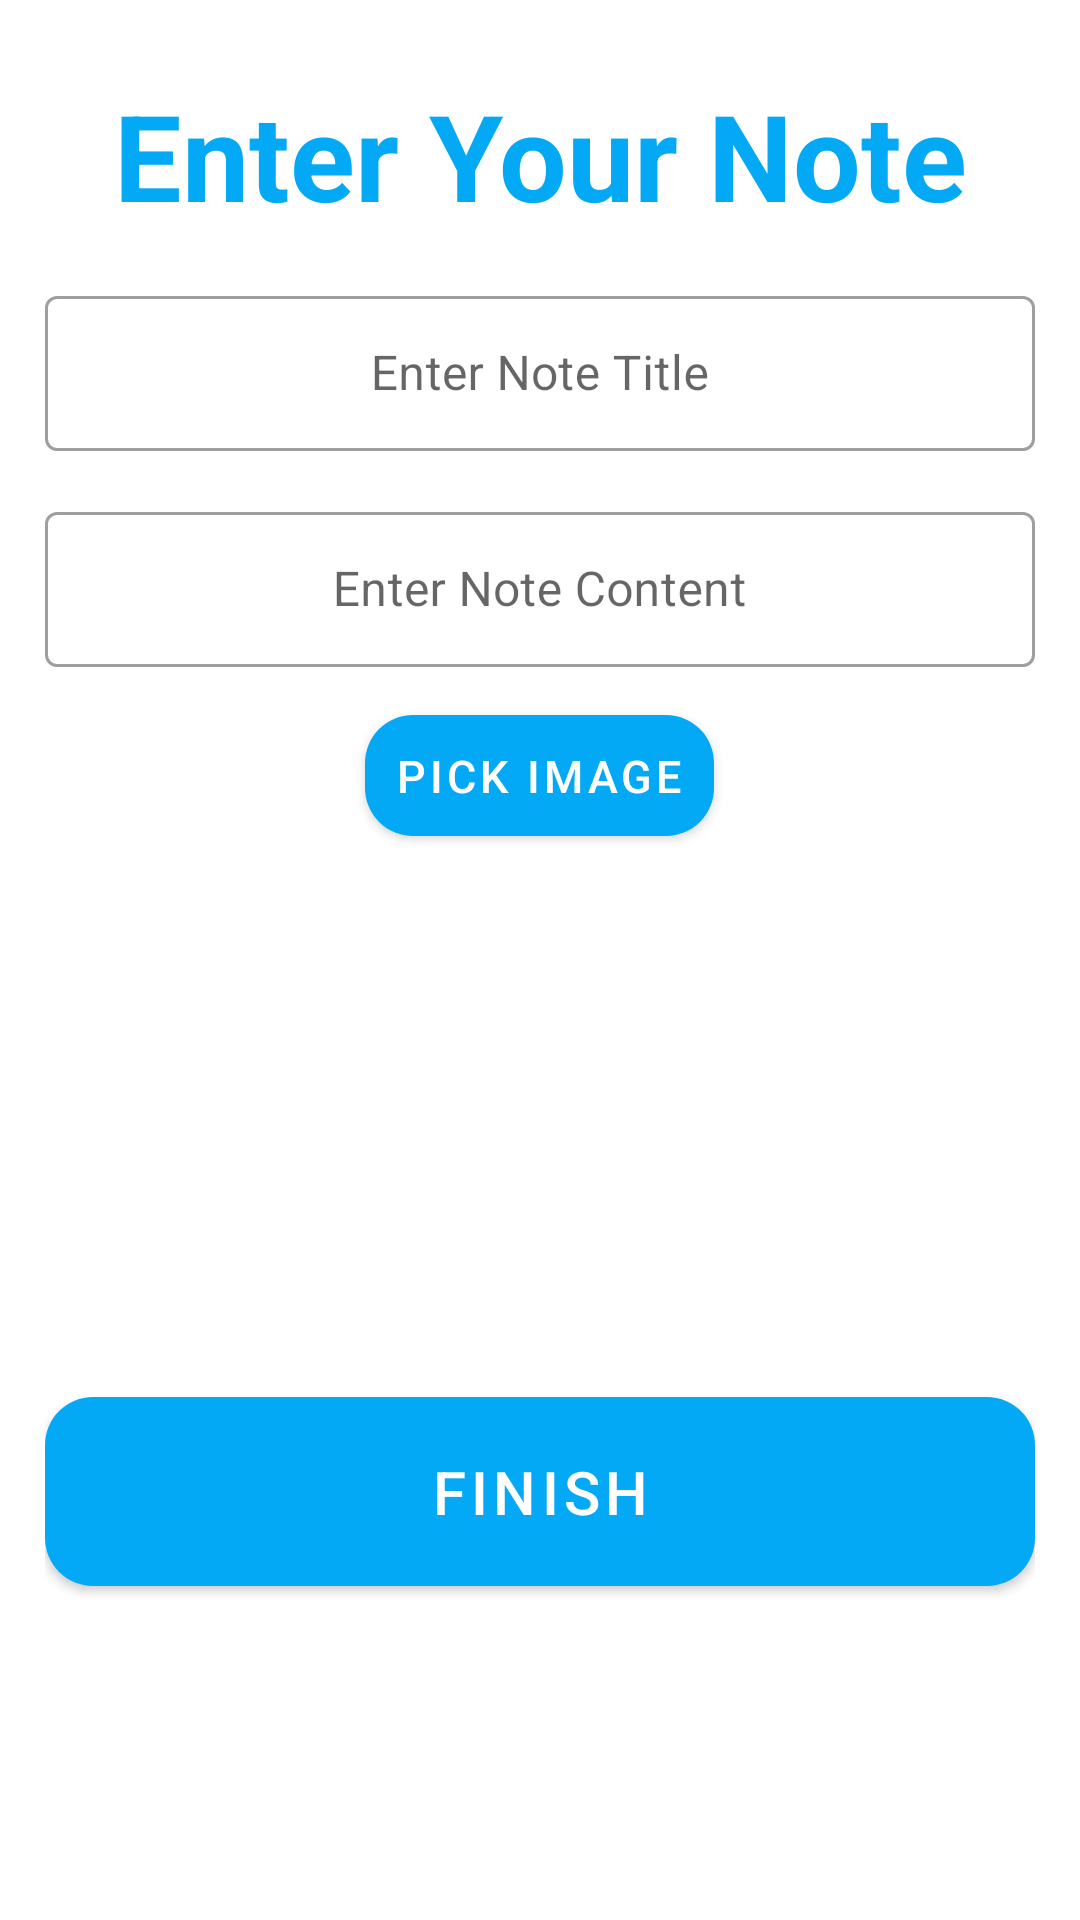

This screen was rendered from an Android layout file. Write that file and the resources it references.
<!-- AndroidManifest.xml: application theme Theme.RichNoteApp -->
<!-- res/layout/fragment_add_note.xml -->
<?xml version="1.0" encoding="utf-8"?>
<ScrollView xmlns:android="http://schemas.android.com/apk/res/android"
    xmlns:tools="http://schemas.android.com/tools"
    xmlns:app="http://schemas.android.com/apk/res-auto"
    android:layout_width="match_parent"
    android:layout_height="match_parent"
    tools:context="com.example.richnoteapp.ui.add_note.AddNoteFragment">

    <LinearLayout
        android:layout_width="match_parent"
        android:layout_height="wrap_content"
        android:orientation="vertical"
        android:padding="15dp">

        <TextView
            android:layout_width="match_parent"
            android:layout_height="wrap_content"
            android:text="@string/enter_your_note"
            android:textSize="40sp"
            android:textColor="@color/blue"
            android:layout_gravity="center"
            android:gravity="center"
            android:layout_marginTop="10dp"
            android:textStyle="bold"
            android:layout_marginBottom="15dp"
            android:textColorHint="@color/blue" />

        <com.google.android.material.textfield.TextInputLayout
            android:layout_width="match_parent"
            android:layout_height="wrap_content"
            style="@style/Widget.MaterialComponents.TextInputLayout.OutlinedBox.Dense">

            <com.google.android.material.textfield.TextInputEditText
                android:layout_width="match_parent"
                android:layout_height="wrap_content"
                android:hint="@string/enter_note_title"
                android:id="@+id/note_title"
                android:textColor="@color/blue"
                android:textColorHint="@color/grey"
                android:padding="15dp"
                android:gravity="center" />
        </com.google.android.material.textfield.TextInputLayout>

        <com.google.android.material.textfield.TextInputLayout
            android:layout_width="match_parent"
            android:layout_height="wrap_content"
            android:layout_marginTop="15dp"
            style="@style/Widget.MaterialComponents.TextInputLayout.OutlinedBox.Dense">

            <com.google.android.material.textfield.TextInputEditText
                android:layout_width="match_parent"
                android:layout_height="wrap_content"
                android:hint="@string/enter_note_content"
                android:id="@+id/note_content"
                android:textColor="@color/blue"
                android:textColorHint="@color/grey"
                android:padding="15dp"
                android:gravity="center" />
        </com.google.android.material.textfield.TextInputLayout>

        <com.google.android.material.button.MaterialButton
            android:layout_width="wrap_content"
            android:layout_height="wrap_content"
            android:layout_gravity="center"
            android:layout_marginTop="10dp"
            android:text="@string/pick_image"
            android:id="@+id/image_btn"
            android:padding="10dp"
            android:textSize="15sp"
            android:textColor="@color/white"
            app:cornerRadius="16dp"
            app:backgroundTint="@color/blue" />

        <ImageView
            android:layout_width="150dp"
            android:layout_height="150dp"
            android:layout_gravity="center"
            android:layout_marginTop="15dp"
            android:src="@mipmap/ic_launcher"
            android:id="@+id/result_image" />

        <com.google.android.material.button.MaterialButton
            android:layout_width="match_parent"
            android:layout_height="wrap_content"
            android:text="@string/finish"
            android:layout_gravity="center"
            android:id="@+id/btn_finish"
            android:layout_marginTop="10dp"
            android:padding="18dp"
            android:textSize="20sp"
            android:textColor="@color/white"
            app:cornerRadius="16dp"
            app:backgroundTint="@color/blue" />
    </LinearLayout>
</ScrollView>
<!-- resources referenced by this layout -->
<resources>
  <color name="blue">#03A9F4</color>
  <color name="grey">#808080</color>
  <color name="white">#FFFFFF</color>
  <string name="enter_note_content">Enter Note Content</string>
  <string name="enter_note_title">Enter Note Title</string>
  <string name="enter_your_note">Enter Your Note</string>
  <string name="finish">Finish</string>
  <string name="pick_image">Pick Image</string>
  <style name="Theme.RichNoteApp" parent="Theme.MaterialComponents.DayNight.DarkActionBar">
          
          <item name="colorPrimary">@color/blue</item>
          <item name="colorPrimaryVariant">@color/blue</item>
          <item name="colorOnPrimary">@color/white</item>
          <item name="colorSecondary">@color/blue</item>
          <item name="colorSecondaryVariant">@color/blue</item>
          <item name="colorOnSecondary">@color/white</item>
      </style>
</resources>
